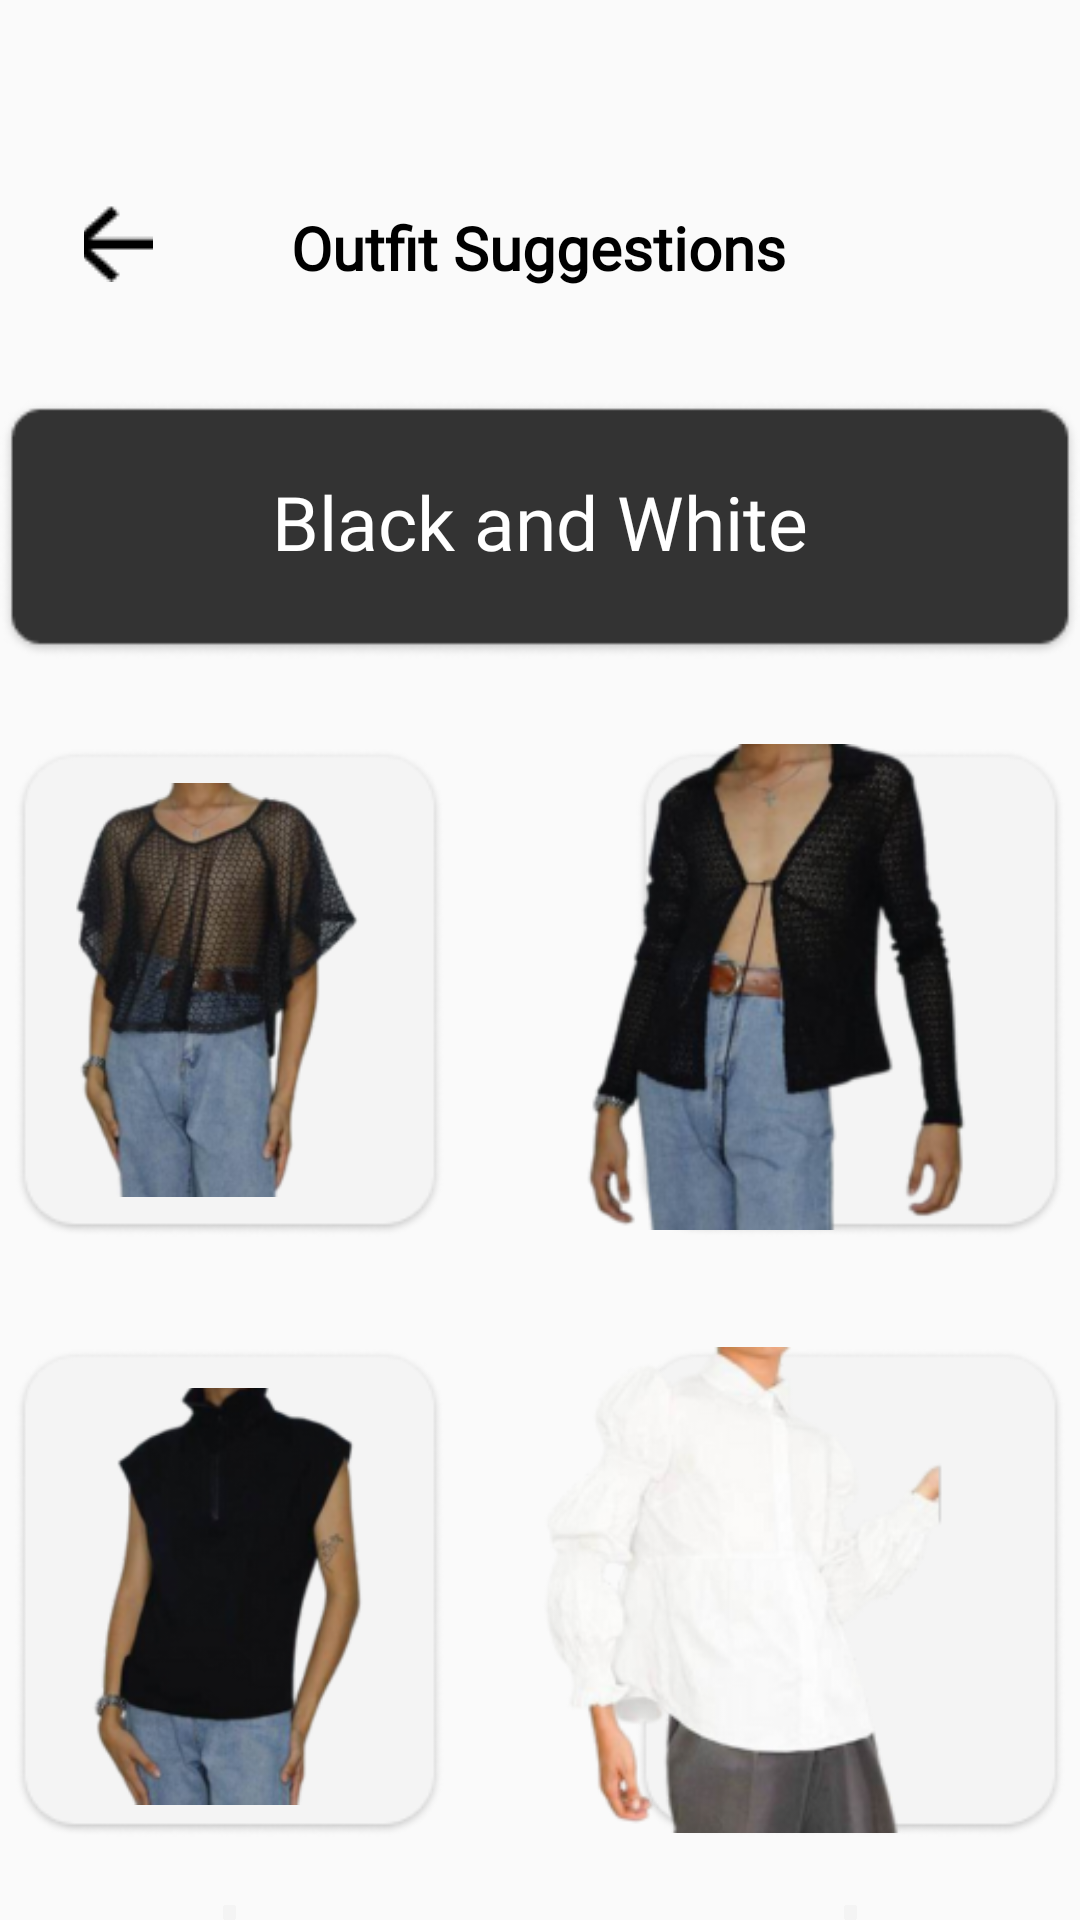

Reconstruct the res/layout file that produces this screen, plus the resources it refers to.
<!-- AndroidManifest.xml: application theme Theme.Drippy -->
<!-- res/layout/activity_os_bw.xml -->
<?xml version="1.0" encoding="utf-8"?>
<RelativeLayout xmlns:android="http://schemas.android.com/apk/res/android"
    xmlns:app="http://schemas.android.com/apk/res-auto"
    xmlns:tools="http://schemas.android.com/tools"
    android:layout_width="match_parent"
    android:layout_height="match_parent"
    tools:context=".osBW">


    <ImageButton
        android:id="@+id/btnInfo"
        android:layout_width="40dp"
        android:layout_height="40dp"
        android:layout_alignParentStart="true"
        android:layout_alignParentTop="true"
        android:layout_alignParentEnd="true"
        android:layout_marginStart="331dp"
        android:layout_marginTop="62dp"
        android:layout_marginEnd="51dp"
        android:background="?attr/selectableItemBackground"
        android:scaleType="center"
        app:layout_constraintBottom_toBottomOf="parent"
        app:layout_constraintEnd_toEndOf="parent"
        app:layout_constraintHorizontal_bias="0.0"
        app:layout_constraintStart_toStartOf="parent"
        app:layout_constraintTop_toTopOf="parent"
        app:layout_constraintVertical_bias="0.219"
        app:srcCompat="@drawable/info"
        tools:ignore="SpeakableTextPresentCheck,TouchTargetSizeCheck" />

    <ImageButton
        android:id="@+id/imageButton36"
        android:layout_width="wrap_content"
        android:layout_height="wrap_content"
        android:layout_alignParentStart="true"
        android:layout_alignParentTop="true"
        android:layout_alignParentEnd="true"
        android:layout_marginStart="212dp"
        android:layout_marginTop="635dp"
        android:layout_marginEnd="5dp"
        android:background="?attr/selectableItemBackground"
        android:scaleType="fitCenter"
        android:src="@drawable/op2_rectangle"
        tools:ignore="SpeakableTextPresentCheck" />

    <ImageButton
        android:id="@+id/imageButton34"
        android:layout_width="wrap_content"
        android:layout_height="wrap_content"
        android:layout_alignParentStart="true"
        android:layout_alignParentTop="true"
        android:layout_alignParentEnd="true"
        android:layout_marginStart="5dp"
        android:layout_marginTop="635dp"
        android:layout_marginEnd="212dp"
        android:background="?attr/selectableItemBackground"
        android:scaleType="fitCenter"
        android:src="@drawable/op2_rectangle"
        tools:ignore="SpeakableTextPresentCheck,SpeakableTextPresentCheck" />

    <ImageButton
        android:id="@+id/imageButton31"
        android:layout_width="wrap_content"
        android:layout_height="wrap_content"
        android:layout_alignParentStart="true"
        android:layout_alignParentTop="true"
        android:layout_alignParentEnd="true"
        android:layout_marginStart="212dp"
        android:layout_marginTop="435dp"
        android:layout_marginEnd="5dp"
        android:background="?attr/selectableItemBackground"
        android:scaleType="fitCenter"
        android:src="@drawable/op2_rectangle"
        tools:ignore="SpeakableTextPresentCheck" />

    <ImageButton
        android:id="@+id/imageButton30"
        android:layout_width="wrap_content"
        android:layout_height="wrap_content"
        android:layout_alignParentStart="true"
        android:layout_alignParentTop="true"
        android:layout_alignParentEnd="true"
        android:layout_marginStart="5dp"
        android:layout_marginTop="435dp"
        android:layout_marginEnd="212dp"
        android:background="?attr/selectableItemBackground"
        android:scaleType="fitCenter"
        android:src="@drawable/op2_rectangle"
        tools:ignore="SpeakableTextPresentCheck" />

    <ImageButton
        android:id="@+id/btnBack3"
        android:layout_width="45dp"
        android:layout_height="wrap_content"
        android:layout_alignParentStart="true"
        android:layout_alignParentTop="true"
        android:layout_alignParentEnd="true"
        android:layout_marginStart="51dp"
        android:layout_marginTop="68dp"
        android:layout_marginEnd="332dp"
        android:background="?attr/selectableItemBackground"
        app:layout_constraintEnd_toEndOf="parent"
        app:layout_constraintHorizontal_bias="0.187"
        app:layout_constraintStart_toStartOf="parent"
        app:layout_constraintTop_toTopOf="parent"
        app:srcCompat="@drawable/back"
        tools:ignore="SpeakableTextPresentCheck,TouchTargetSizeCheck" />

    <TextView
        android:id="@+id/textView34"
        android:layout_width="match_parent"
        android:layout_height="37dp"
        android:layout_alignParentStart="true"
        android:layout_alignParentTop="true"
        android:layout_alignParentEnd="true"
        android:layout_centerHorizontal="true"
        android:layout_marginStart="14dp"
        android:layout_marginTop="69dp"
        android:layout_marginEnd="15dp"
        android:fontFamily="@font/garetbold"
        android:text="@string/suggestion"
        android:textAlignment="center"
        android:textColor="@color/black"

        android:textSize="20sp"
        android:textStyle="bold"
        app:layout_constraintEnd_toEndOf="parent"
        app:layout_constraintHorizontal_bias="1.0"
        app:layout_constraintStart_toStartOf="parent"
        app:layout_constraintTop_toTopOf="parent" />

    <ImageView
        android:id="@+id/imageView12"
        android:layout_width="wrap_content"
        android:layout_height="wrap_content"
        android:layout_alignParentStart="true"
        android:layout_alignParentTop="true"
        android:layout_alignParentEnd="true"
        android:layout_marginStart="0dp"
        android:layout_marginTop="133dp"
        android:layout_marginEnd="0dp"
        android:src="@drawable/os_blackwhiterec"
        app:layout_constraintEnd_toEndOf="parent"
        app:layout_constraintHorizontal_bias="0.489"
        app:layout_constraintStart_toStartOf="parent"
        app:layout_constraintTop_toBottomOf="@+id/textView34" />

    <TextView
        android:id="@+id/textView35"
        android:layout_width="236dp"
        android:layout_height="40dp"
        android:layout_alignParentStart="true"
        android:layout_alignParentTop="true"
        android:layout_alignParentEnd="true"
        android:layout_marginStart="0dp"
        android:layout_marginTop="157dp"
        android:layout_marginEnd="0dp"
        android:fontFamily="@font/garetbold"
        android:text="Black and White"
        android:textAlignment="center"
        android:textColor="@color/white"
        android:textSize="25sp"
        app:layout_constraintEnd_toEndOf="parent"
        app:layout_constraintHorizontal_bias="0.542"
        app:layout_constraintStart_toStartOf="parent"
        app:layout_constraintTop_toTopOf="parent" />

    <ImageButton
        android:id="@+id/imageButton25"
        android:layout_width="wrap_content"
        android:layout_height="wrap_content"
        android:layout_alignParentStart="true"
        android:layout_alignParentTop="true"
        android:layout_alignParentEnd="true"
        android:layout_marginStart="5dp"
        android:layout_marginTop="235dp"
        android:layout_marginEnd="212dp"
        android:background="?attr/selectableItemBackground"
        android:scaleType="fitCenter"
        android:src="@drawable/op2_rectangle"
        tools:ignore="SpeakableTextPresentCheck" />

    <ImageButton
        android:id="@+id/imageButton26"
        android:layout_width="wrap_content"
        android:layout_height="wrap_content"
        android:layout_alignParentStart="true"
        android:layout_alignParentTop="true"
        android:layout_alignParentEnd="true"
        android:layout_marginStart="212dp"
        android:layout_marginTop="235dp"
        android:layout_marginEnd="5dp"
        android:background="?attr/selectableItemBackground"
        android:scaleType="fitCenter"
        android:src="@drawable/op2_rectangle"
        tools:ignore="SpeakableTextPresentCheck" />

    <ImageView
        android:id="@+id/imageView61"
        android:layout_width="169dp"
        android:layout_height="174dp"
        android:layout_alignTop="@+id/imageButton25"
        android:layout_alignEnd="@+id/imageButton25"
        android:layout_marginTop="8dp"
        android:layout_marginEnd="10dp"
        app:srcCompat="@drawable/os1" />

    <ImageView
        android:id="@+id/imageView62"
        android:layout_width="190dp"
        android:layout_height="166dp"
        android:layout_alignTop="@+id/imageButton30"
        android:layout_alignEnd="@+id/imageButton30"
        android:layout_alignParentStart="true"
        android:layout_marginStart="6dp"
        android:layout_marginTop="14dp"
        android:layout_marginEnd="3dp"
        app:srcCompat="@drawable/os2" />

    <ImageView
        android:id="@+id/imageView63"
        android:layout_width="164dp"
        android:layout_height="161dp"
        android:layout_below="@+id/imageButton30"
        android:layout_alignEnd="@+id/imageButton34"
        android:layout_alignParentStart="true"
        android:layout_marginStart="20dp"
        android:layout_marginTop="21dp"
        android:layout_marginEnd="15dp"
        app:srcCompat="@drawable/os3" />

    <ImageView
        android:id="@+id/imageView64"
        android:layout_width="162dp"
        android:layout_height="166dp"
        android:layout_alignTop="@+id/imageButton26"
        android:layout_alignEnd="@+id/imageButton26"
        android:layout_marginTop="11dp"
        android:layout_marginEnd="18dp"
        app:srcCompat="@drawable/os4" />

    <ImageView
        android:id="@+id/imageView65"
        android:layout_width="162dp"
        android:layout_height="182dp"
        android:layout_alignTop="@+id/imageButton31"
        android:layout_alignParentEnd="true"
        android:layout_marginTop="4dp"
        android:layout_marginEnd="35dp"
        app:srcCompat="@drawable/os5" />

    <ImageView
        android:id="@+id/imageView67"
        android:layout_width="149dp"
        android:layout_height="159dp"
        android:layout_alignTop="@+id/imageButton36"
        android:layout_alignEnd="@+id/imageButton36"
        android:layout_alignParentStart="true"
        android:layout_marginStart="234dp"
        android:layout_marginTop="16dp"
        android:layout_marginEnd="23dp"
        app:srcCompat="@drawable/os6" />


</RelativeLayout>
<!-- resources referenced by this layout -->
<resources>
  <color name="black">#FF000000</color>
  <color name="white">#FFFFFFFF</color>
  <!-- drawable back: png bitmap (drawable, 330 bytes) -->
  <!-- drawable op2_rectangle: png bitmap (drawable, 4897 bytes) -->
  <!-- drawable os1: png bitmap (drawable, 48902 bytes) -->
  <!-- drawable os2: png bitmap (drawable, 32185 bytes) -->
  <!-- drawable os3: png bitmap (drawable, 37034 bytes) -->
  <!-- drawable os4: png bitmap (drawable, 48624 bytes) -->
  <!-- drawable os5: png bitmap (drawable, 32993 bytes) -->
  <!-- drawable os6: png bitmap (drawable, 34203 bytes) -->
  <!-- drawable os_blackwhiterec: png bitmap (drawable, 3663 bytes) -->
  <string name="suggestion">Outfit Suggestions</string>
  <style name="Theme.Drippy" parent="Base.Theme.Drippy" />
  <style name="Base.Theme.Drippy" parent="Theme.AppCompat.Light.NoActionBar">
  
          <item name="android:windowAnimationStyle">@style/animation</item>
  
      </style>
  <style name="animation">
  
          <item name="android:windowEnterAnimation">@android:anim/fade_in</item>
          <item name="android:windowExitAnimation">@android:anim/fade_out</item>
  
      </style>&gt;
</resources>
